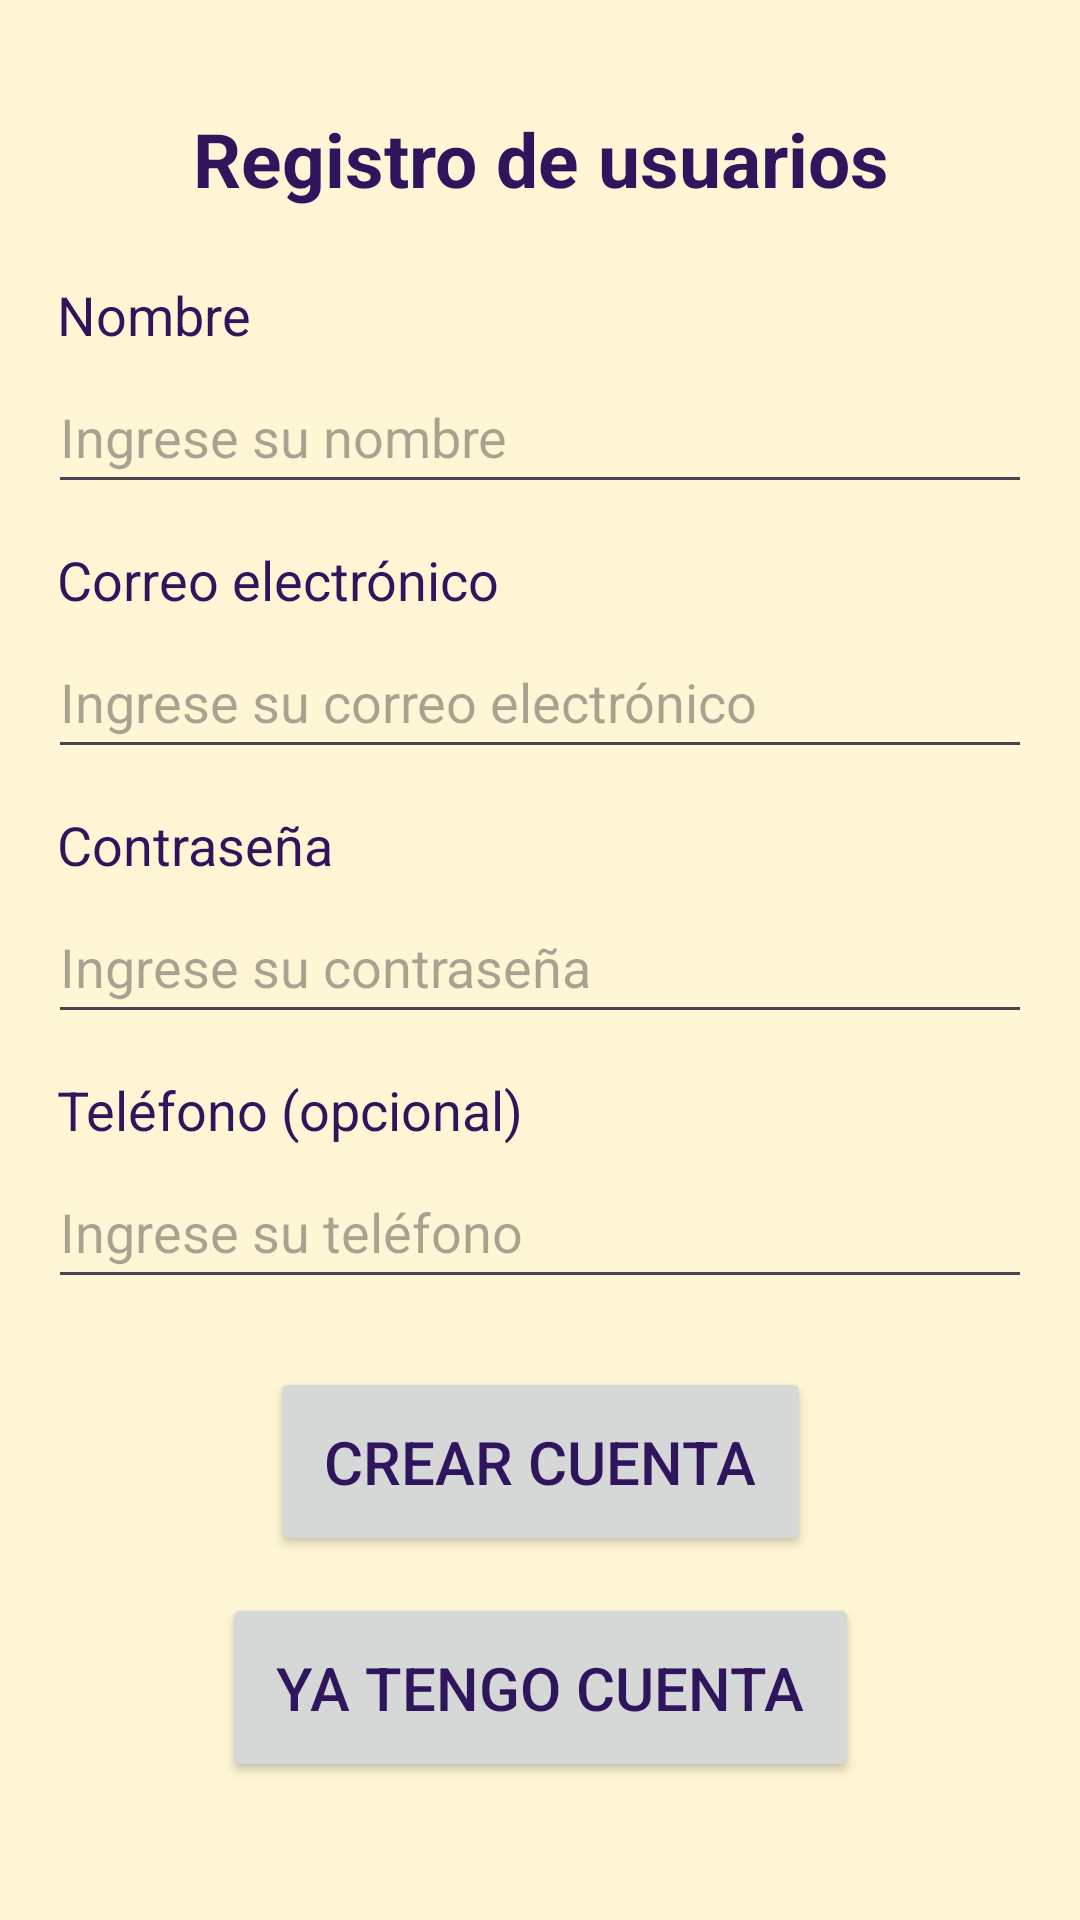

Android layout source for this screen:
<!-- AndroidManifest.xml: application theme Theme.FirstYearApp -->
<!-- res/layout/activity_main.xml -->
<?xml version="1.0" encoding="utf-8"?>
<androidx.constraintlayout.widget.ConstraintLayout
    xmlns:android="http://schemas.android.com/apk/res/android"
    xmlns:app="http://schemas.android.com/apk/res-auto"
    android:layout_width="match_parent"
    android:layout_height="match_parent"
    android:padding="16dp">

    
    <TextView
        android:id="@+id/etTitulo"
        android:layout_width="0dp"
        android:layout_height="wrap_content"
        android:padding="10dp"
        android:gravity="center"
        android:text="Registro de usuarios"
        android:textSize="25sp"
        android:textStyle="bold"
        android:layout_marginTop="10dp"
        app:layout_constraintTop_toTopOf="parent"
        app:layout_constraintStart_toStartOf="parent"
        app:layout_constraintEnd_toEndOf="parent"/>

    
    <TextView
        android:id="@+id/etNombre"
        android:layout_width="wrap_content"
        android:layout_height="wrap_content"
        android:layout_marginTop="10dp"
        android:padding="3dp"
        android:text="Nombre"
        android:textSize="18sp"
        app:layout_constraintStart_toStartOf="parent"
        app:layout_constraintTop_toBottomOf="@id/etTitulo" />

    
    <EditText
        android:id="@+id/campoNombre"
        android:layout_width="0dp"
        android:layout_height="48dp"
        android:hint="Ingrese su nombre"
        android:inputType="textPersonName"
        app:layout_constraintEnd_toEndOf="parent"
        app:layout_constraintStart_toStartOf="parent"
        app:layout_constraintTop_toBottomOf="@id/etNombre" />

    
    <TextView
        android:id="@+id/etCorreo"
        android:layout_width="wrap_content"
        android:layout_height="wrap_content"
        android:layout_marginTop="10dp"
        android:padding="3dp"
        android:text="Correo electrónico"
        android:textSize="18sp"
        app:layout_constraintStart_toStartOf="parent"
        app:layout_constraintTop_toBottomOf="@id/campoNombre" />

    
    <EditText
        android:id="@+id/campoCorreo"
        android:layout_width="0dp"
        android:layout_height="48dp"
        android:hint="Ingrese su correo electrónico"
        android:inputType="textEmailAddress"
        android:height="48dp"
        app:layout_constraintEnd_toEndOf="parent"
        app:layout_constraintStart_toStartOf="parent"
        app:layout_constraintTop_toBottomOf="@id/etCorreo" />

    
    <TextView
        android:id="@+id/etContrasena"
        android:layout_width="wrap_content"
        android:layout_height="wrap_content"
        android:layout_marginTop="10dp"
        android:padding="3dp"
        android:text="Contraseña"
        android:textSize="18sp"
        app:layout_constraintStart_toStartOf="parent"
        app:layout_constraintTop_toBottomOf="@id/campoCorreo" />

    
    <EditText
        android:id="@+id/campoCont"
        android:layout_width="0dp"
        android:layout_height="48dp"
        android:hint="Ingrese su contraseña"
        android:inputType="textVisiblePassword"
        app:layout_constraintEnd_toEndOf="parent"
        app:layout_constraintStart_toStartOf="parent"
        app:layout_constraintTop_toBottomOf="@id/etContrasena" />

    
    <TextView
        android:id="@+id/etTelefono"
        android:layout_width="wrap_content"
        android:layout_height="wrap_content"
        android:layout_marginTop="10dp"
        android:padding="3dp"
        android:text="Teléfono (opcional)"
        android:textSize="18sp"
        app:layout_constraintStart_toStartOf="parent"
        app:layout_constraintTop_toBottomOf="@id/campoCont" />

    
    <EditText
        android:id="@+id/campoTelf"
        android:layout_width="0dp"
        android:layout_height="48dp"
        android:hint="Ingrese su teléfono"
        android:inputType="phone"
        app:layout_constraintEnd_toEndOf="parent"
        app:layout_constraintStart_toStartOf="parent"
        app:layout_constraintTop_toBottomOf="@id/etTelefono" />

    
    <Button
        android:id="@+id/btnCrear"
        android:layout_width="wrap_content"
        android:layout_height="wrap_content"
        android:layout_marginTop="10dp"
        android:padding="18dp"
        android:text="Crear cuenta"
        android:textSize="20sp"
        app:layout_constraintBottom_toTopOf="@id/btnCuenta"
        app:layout_constraintEnd_toEndOf="parent"
        app:layout_constraintStart_toStartOf="parent"
        app:layout_constraintTop_toBottomOf="@id/campoTelf" />

    
    <Button
        android:id="@+id/btnCuenta"
        android:layout_width="wrap_content"
        android:layout_height="wrap_content"
        android:layout_marginBottom="30dp"
        android:padding="18dp"
        android:text="Ya tengo cuenta"
        android:textSize="20sp"
        app:layout_constraintBottom_toBottomOf="parent"
        app:layout_constraintEnd_toEndOf="parent"
        app:layout_constraintStart_toStartOf="parent" />

</androidx.constraintlayout.widget.ConstraintLayout>
<!-- resources referenced by this layout -->
<resources>
  <style name="Theme.FirstYearApp" parent="Base.Theme.FirstYearApp" />
  <style name="Base.Theme.FirstYearApp" parent="Theme.Material3.DayNight.NoActionBar">
          <item name="android:windowBackground">@color/fondo</item>
          <item name="android:textColor">@color/texto</item>
      </style>
  <color name="fondo">#FFF6D5</color>
  <color name="texto">#2F165C</color>
</resources>
